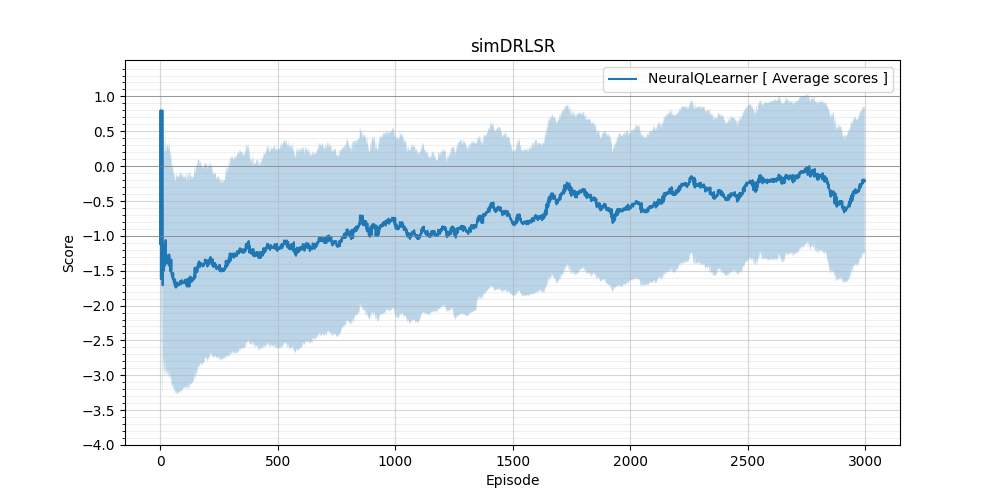

Source data for this figure (header and first rows):
scores, average_scores, std
-2.8, -1.114, 1.682
0.8, 0.8, 0.0
0.8, 0.8, 0.0
-3.0, -1.62, 1.607
-2.8, -0.46, 1.569
-2.7, -1.312, 1.659
-2.7, -0.8333, 1.658
-1.9, 0.125, 1.169
-2.7, -1.467, 1.623
0.8, 0.8, 1.1102230246251565e-16
-2.6, -1.709, 1.558
-1.7, -1.708, 1.492
-0.9, -1.307, 1.604
0.6, -1.188, 1.62
-2.1, -1.117, 1.625
-2.8, -1.265, 1.605
1.0, -1.5, 1.605
-2.4, -1.184, 1.607
-2.5, -1.324, 1.589
-2.7, -1.386, 1.578
-2.7, -1.354, 1.592
-3.1, -1.424, 1.597
0.8, -1.336, 1.656
1.0, -1.059, 1.654
0.7, -1.296, 1.601
-2.4, -1.389, 1.592
-3.0, -1.376, 1.608
-3.3, -1.338, 1.623
-0.4, -1.274, 1.61
0.5, -1.35, 1.609
0.6, -1.318, 1.606
-3.3, -1.326, 1.659
-2.2, -1.351, 1.642
-2.9, -1.335, 1.655
-2.9, -1.376, 1.652
-2.2, -1.397, 1.636
0.8, -1.303, 1.628
-2.5, -1.425, 1.625
1.0, -1.267, 1.648
0.8, -1.292, 1.657
-2.6, -1.37, 1.624
0.0, -1.39, 1.62
-2.3, -1.391, 1.611
-2.5, -1.508, 1.598
-2.3, -1.411, 1.599
-2.8, -1.441, 1.594
-3.6, -1.487, 1.608
0.7, -1.34, 1.632
-2.8, -1.535, 1.592
-3.0, -1.564, 1.589
-2.0, -1.573, 1.574
-2.6, -1.553, 1.577
-2.7, -1.574, 1.57
-3.5, -1.609, 1.576
-2.0, -1.616, 1.563
0.5, -1.533, 1.585
-2.2, -1.626, 1.551
-2.9, -1.648, 1.547
-2.2, -1.658, 1.535
-3.0, -1.646, 1.542
... 14,940 more rows
